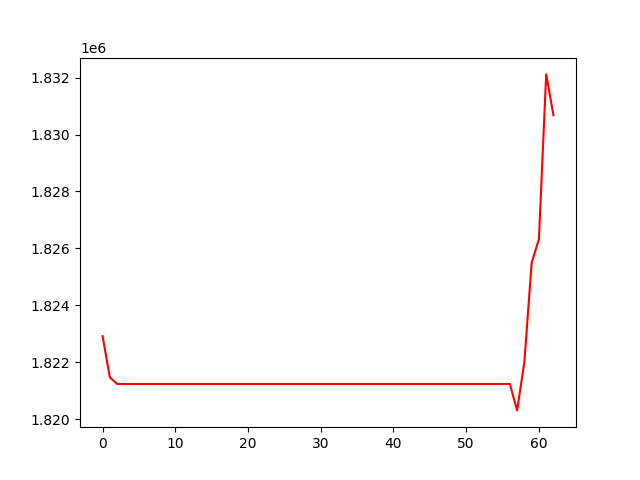

Values plotted in this chart, from the file beside it:
, 0
0, 1822919
1, 1821473
2, 1821240
3, 1821240
4, 1821240
5, 1821240
6, 1821240
7, 1821240
8, 1821240
9, 1821240
10, 1821240
11, 1821240
12, 1821240
13, 1821240
14, 1821240
15, 1821240
16, 1821240
17, 1821240
18, 1821240
19, 1821240
20, 1821240
21, 1821240
22, 1821240
23, 1821240
24, 1821240
25, 1821240
26, 1821240
27, 1821240
28, 1821240
29, 1821240
30, 1821240
31, 1821240
32, 1821240
33, 1821240
34, 1821240
35, 1821240
36, 1821240
37, 1821240
38, 1821240
39, 1821240
40, 1821240
41, 1821240
42, 1821240
43, 1821240
44, 1821240
45, 1821240
46, 1821240
47, 1821240
48, 1821240
49, 1821240
50, 1821240
51, 1821240
52, 1821240
53, 1821240
54, 1821240
55, 1821240
56, 1821240
57, 1820311
58, 1822007
59, 1825493
... 3 more rows
